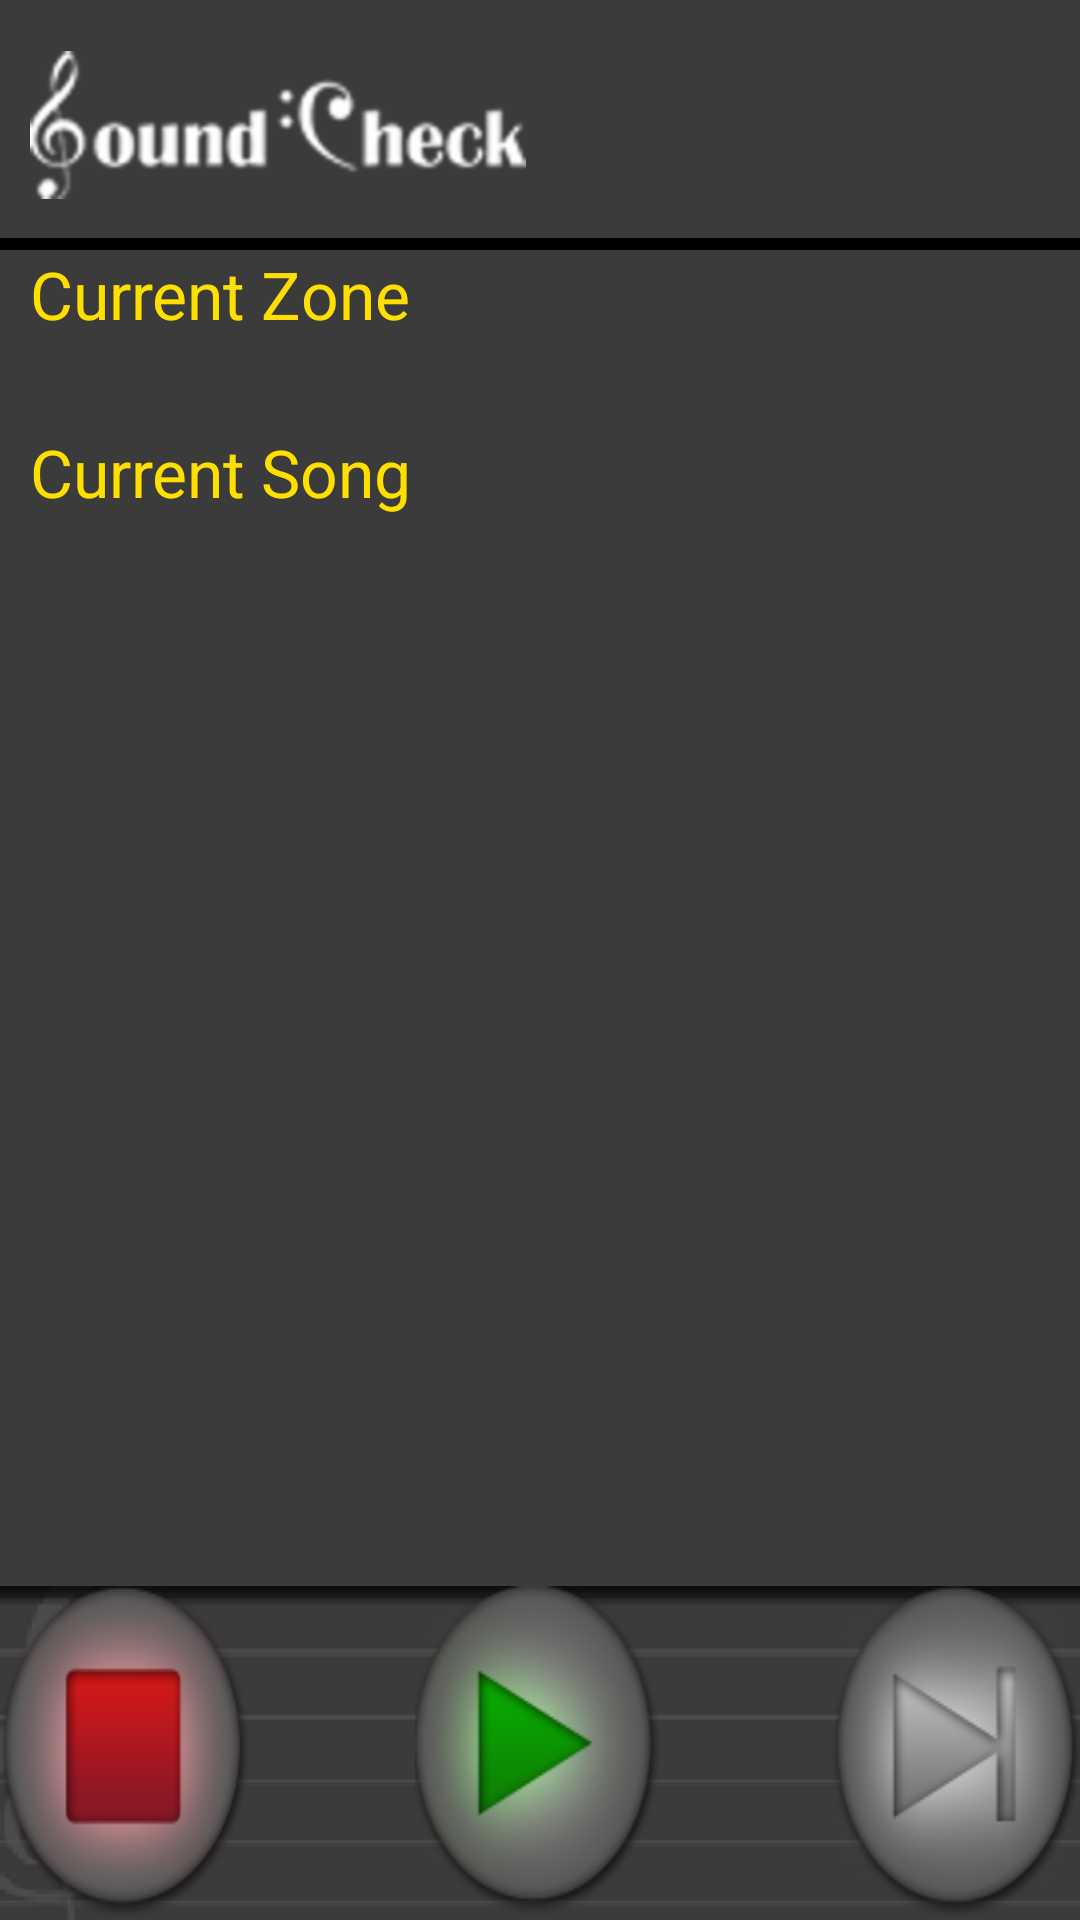

Write the Android layout XML for this screen, with the resource values it uses.
<!-- AndroidManifest.xml: application theme ControlScreen -->
<!-- res/layout/control_screen.xml -->
<?xml version="1.0" encoding="utf-8"?>
<LinearLayout xmlns:android="http://schemas.android.com/apk/res/android"
    android:id="@+id/infoView"
    android:layout_width="fill_parent"
    android:layout_height="fill_parent"
    android:orientation="vertical" >

    <RelativeLayout
        android:layout_width="wrap_content"
        android:layout_height="0dp"
        android:layout_weight=".75" >

        <ImageView
            android:id="@+id/logoBar"
            android:layout_width="wrap_content"
            android:layout_height="match_parent"
            android:layout_above="@+id/zoneTextView"
            android:layout_alignParentLeft="true"
            android:paddingLeft="10dp"
            android:src="@drawable/logo" >
        </ImageView>

        <ImageView
            xmlns:android="http://schemas.android.com/apk/res/android"
            android:layout_width="fill_parent"
            android:layout_height="wrap_content"
            android:paddingBottom="2dp"
            android:paddingLeft="5dp"
            android:paddingRight="5dp"
            android:paddingTop="2dp"
            android:scaleType="fitXY"
            android:background="@android:color/black"
            android:layout_alignParentBottom="true" />
    </RelativeLayout>

    <RelativeLayout
        android:id="@+id/selectorLayout"
        android:layout_width="wrap_content"
        android:layout_height="0dp"
        android:layout_weight="4" >

        <TextView
            android:id="@+id/zoneTextView"
            style="@style/labelText"
            android:layout_width="wrap_content"
            android:layout_height="wrap_content"
            android:paddingLeft="10dp"
            android:text="@string/zone_label" />

        <ListView
            android:id="@+id/zoneListView"
            android:layout_width="match_parent"
            android:layout_height="wrap_content"
            android:layout_below="@+id/zoneTextView" 
            android:listSelector="@android:color/transparent">
        </ListView>

        <TextView
            android:id="@+id/songTextView"
            style="@style/labelText"
            android:layout_width="wrap_content"
            android:layout_height="wrap_content"
            android:layout_below="@+id/zoneListView"
            android:paddingLeft="10dp"
            android:paddingTop="30dp"
            android:text="@string/song_label" />

        <ListView
            android:id="@+id/songListView"
            android:layout_width="match_parent"
            android:layout_height="wrap_content"
            android:layout_below="@+id/songTextView"
            android:layout_marginTop="5dip" >
        </ListView>
    </RelativeLayout>

    <RelativeLayout
        android:id="@+id/buttonLayout"
        android:layout_width="match_parent"
        android:layout_height="0dp"
        android:layout_below="@id/infoView"
        android:layout_weight="1"
        android:background="@drawable/button_background" >

        <ImageButton
            android:id="@+id/stopButton"
            android:layout_width="wrap_content"
            android:layout_height="match_parent"
            android:layout_centerVertical="true"
            android:layout_alignParentLeft = "true"
            android:background="@drawable/stop_button_def"
            android:onClick="stopPlayback" >
        </ImageButton>

        <ImageButton
            android:id="@+id/playButton"
            android:layout_width="wrap_content"
            android:layout_height="match_parent"
            android:layout_centerHorizontal="true"
            android:layout_centerVertical="true"
            android:background="@drawable/play_button_def"
            android:onClick="togglePlay" >
        </ImageButton>

        <ImageButton
            android:id="@+id/nextButton"
            android:layout_width="wrap_content"
            android:layout_height="match_parent"
            android:layout_alignParentRight="true"
            android:layout_centerVertical="true"
            android:background="@drawable/next_button_def"
            android:onClick="nextSong">
        </ImageButton>
    </RelativeLayout>

</LinearLayout>
<!-- resources referenced by this layout -->
<resources>
  <!-- drawable button_background: png bitmap (drawable, 6394 bytes) -->
  <!-- drawable logo: png bitmap (drawable-hdpi, 19196 bytes) -->
  <!-- drawable next_button_def (drawable) -->
  <?xml version="1.0" encoding="utf-8"?>
  <selector xmlns:android="http://schemas.android.com/apk/res/android" >
       
       
       <item android:state_pressed="true" android:drawable="@drawable/next_button_pressed"></item>
  	 <item android:drawable="@drawable/next_button"></item>
  </selector>
  <!-- drawable play_button_def (drawable) -->
  <?xml version="1.0" encoding="utf-8"?>
  <selector xmlns:android="http://schemas.android.com/apk/res/android" >
      
      
      <item android:state_pressed="true" android:drawable="@drawable/play_button_pressed"></item>
      <item android:drawable="@drawable/play_button"></item>
  </selector>
  <!-- drawable stop_button_def (drawable) -->
  <?xml version="1.0" encoding="utf-8"?>
  <selector xmlns:android="http://schemas.android.com/apk/res/android">
  	 
      <item android:state_pressed="true" android:drawable="@drawable/stop_button_pressed"></item>
  	<item android:drawable="@drawable/stop_button"></item>
  </selector>
  <string name="song_label">Current Song</string>
  <string name="zone_label">Current Zone</string>
  <style name="labelText">
          <item name="android:textColor">@color/secondaryA</item>
          <item name="android:textAppearance">?android:attr/textAppearanceLarge</item>
      </style>
  <style name="ControlScreen" parent="android:Theme.NoTitleBar">
          <item name="android:windowBackground">@color/primaryBG</item>
          <item name="android:windowNoTitle">true</item>
          <item name="android:windowFullscreen">true</item>
      </style>
  <!-- drawable next_button_pressed: png bitmap (drawable-hdpi, 14458 bytes) -->
  <!-- drawable next_button: png bitmap (drawable-hdpi, 14238 bytes) -->
  <!-- drawable play_button_pressed: png bitmap (drawable-hdpi, 15019 bytes) -->
  <!-- drawable play_button: png bitmap (drawable-hdpi, 14413 bytes) -->
  <!-- drawable stop_button_pressed: png bitmap (drawable-hdpi, 13975 bytes) -->
  <!-- drawable stop_button: png bitmap (drawable-hdpi, 14021 bytes) -->
  <color name="secondaryA">#FFDF00</color>
  <color name="primaryBG">#3b3b3b</color>
</resources>
